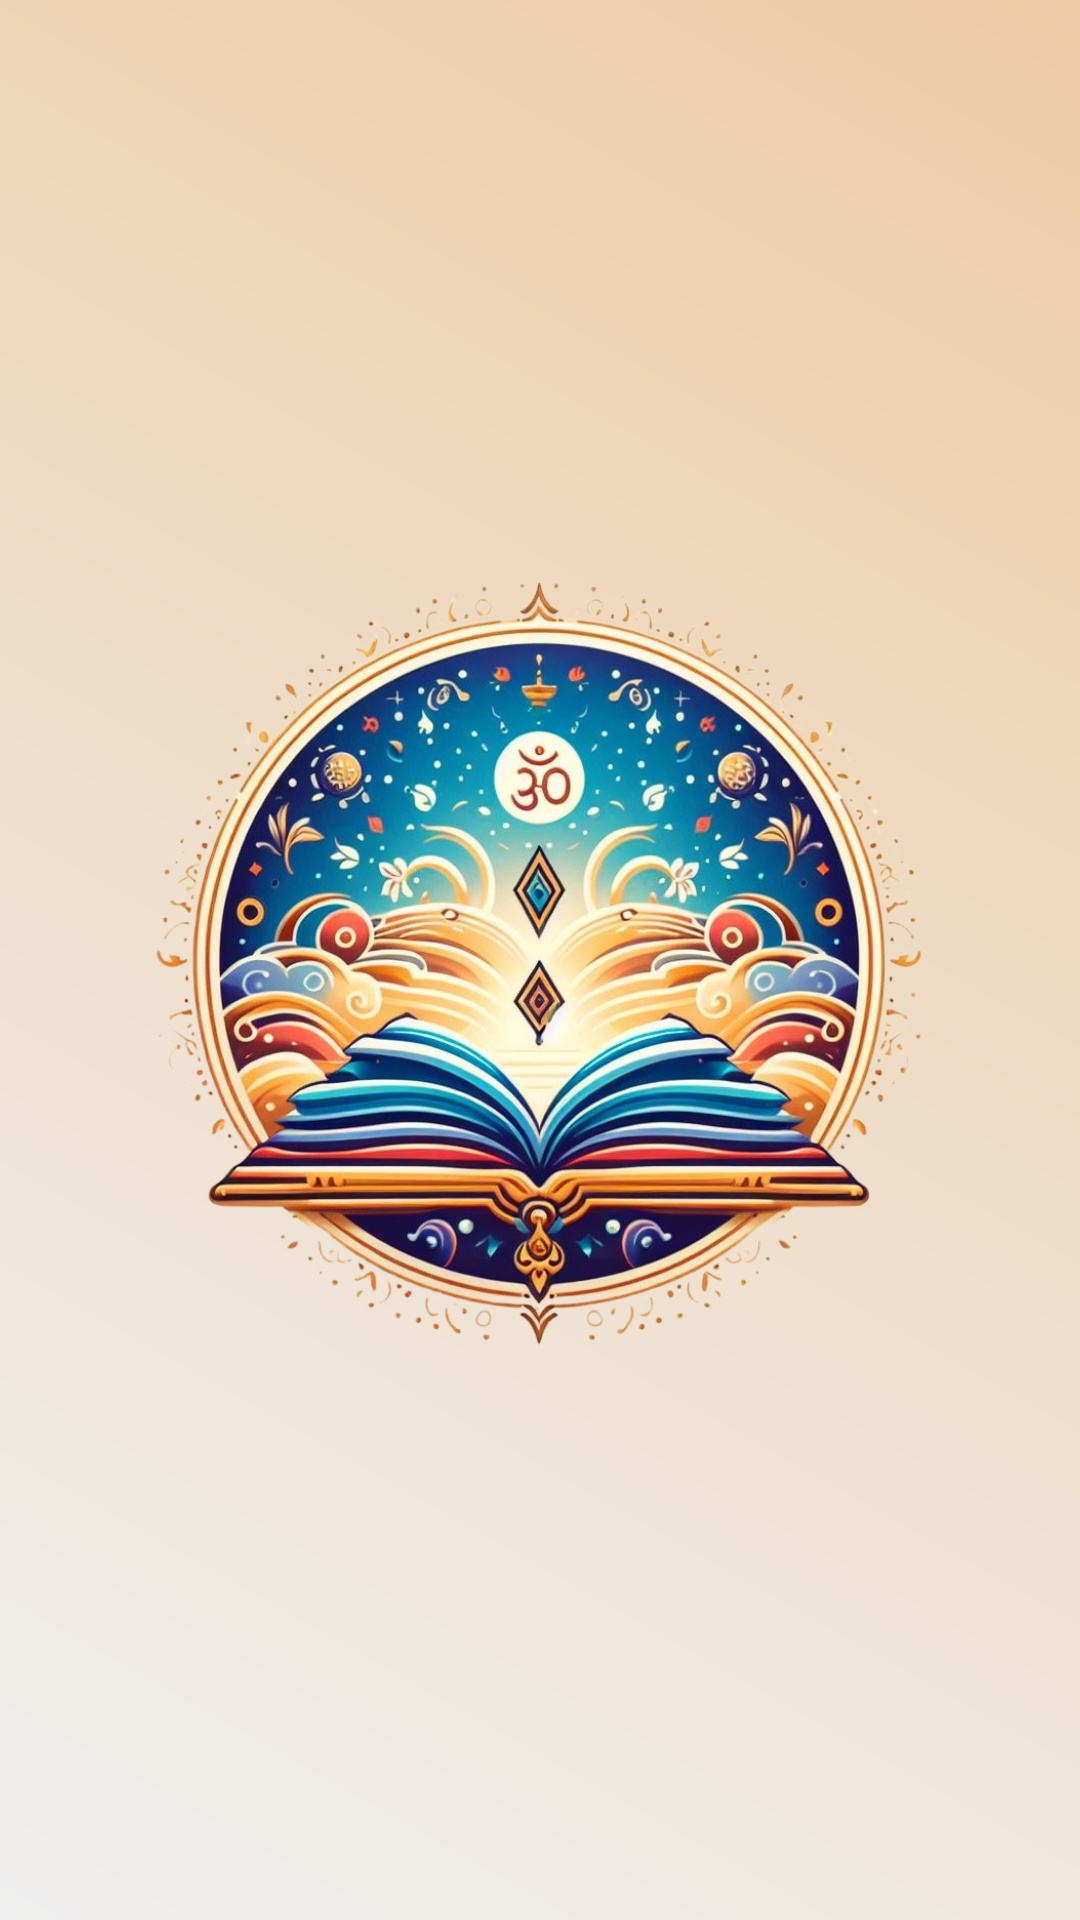

The Android layout XML behind this screen, and the referenced resources:
<!-- AndroidManifest.xml: application theme Theme.SplashScreen -->
<!-- res/layout/dialog_list.xml -->
<?xml version="1.0" encoding="utf-8"?>
<LinearLayout xmlns:android="http://schemas.android.com/apk/res/android"
    xmlns:app="http://schemas.android.com/apk/res-auto"
    android:layout_width="match_parent"
    android:layout_height="wrap_content"
    android:gravity="center"
    android:orientation="vertical"
    android:paddingHorizontal="8dp">

    <androidx.recyclerview.widget.RecyclerView
        android:id="@+id/dialog_rv_list"
        android:layout_width="match_parent"
        android:layout_height="wrap_content"
        app:layoutManager="androidx.recyclerview.widget.LinearLayoutManager" />
</LinearLayout>
<!-- resources referenced by this layout -->
<resources>
  <style name="Theme.SplashScreen" parent="Theme.AppCompat.DayNight.NoActionBar">
          <item name="android:windowBackground">@drawable/splash_screen</item>
      </style>
  <!-- drawable splash_screen (drawable) -->
  <?xml version="1.0" encoding="utf-8"?>
  <layer-list xmlns:android="http://schemas.android.com/apk/res/android">
      <item android:drawable="@drawable/splash_screen_gradient" />
      <item
          android:width="350sp"
          android:height="350dp"
          android:drawable="@drawable/app_logo"
          android:gravity="center" />
  </layer-list>
  <!-- drawable splash_screen_gradient (drawable) -->
  <?xml version="1.0" encoding="utf-8"?>
  <shape xmlns:android="http://schemas.android.com/apk/res/android">
      <gradient
          android:angle="45"
          android:endColor="@color/medium_saffron"
          android:startColor="@color/white" />
  </shape>
  <!-- drawable app_logo: png bitmap (drawable, 968892 bytes) -->
  <color name="medium_saffron">#eecca4</color>
  <color name="white">#EFEFEF</color>
</resources>
